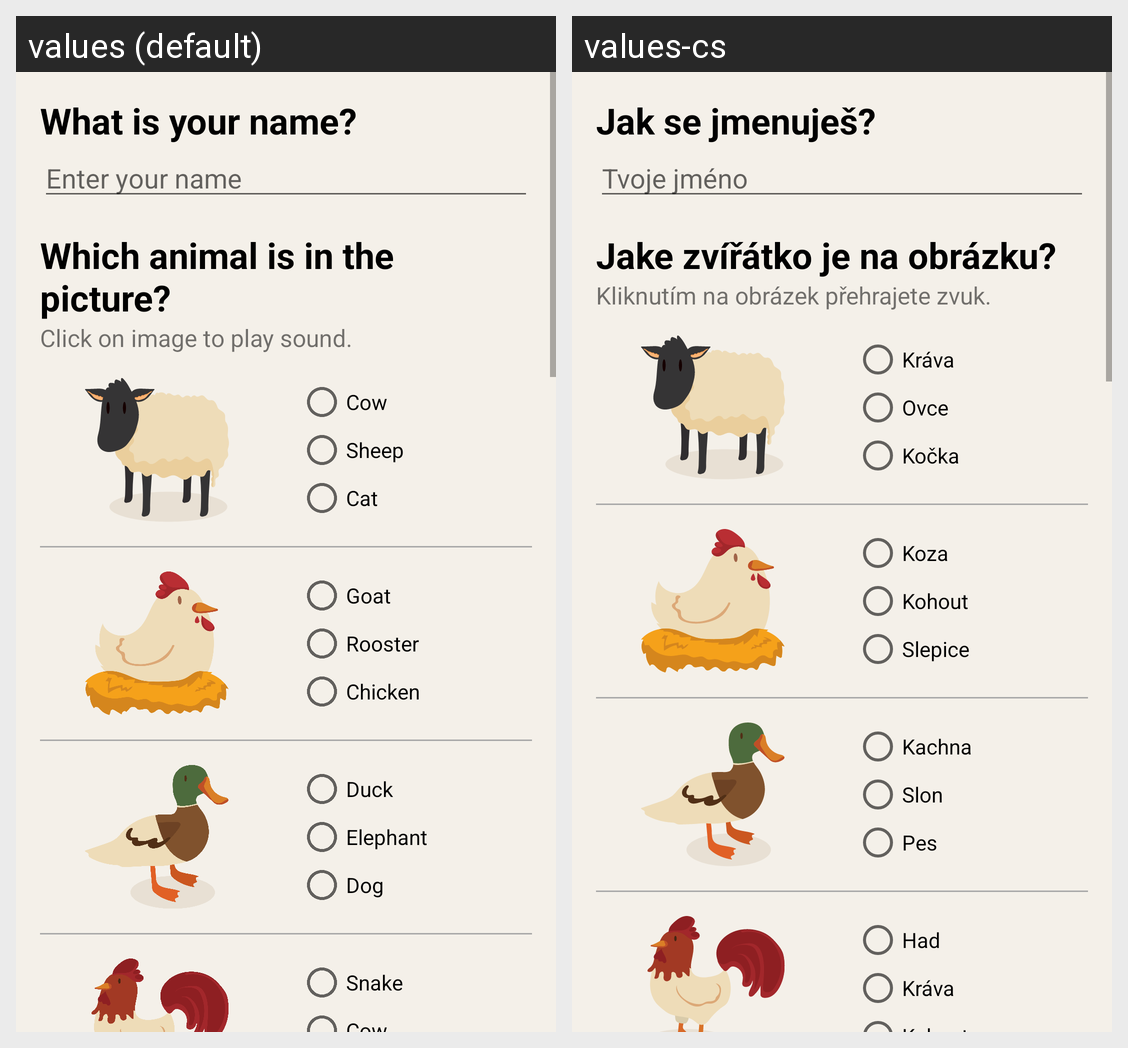

For this localized Android screen grid, give each drawn string resource with its value in every locale shown.
Android screen res/layout/activity_main.xml rendered under 2 locales, left to right: values (default), values-cs. Device: Nexus 5 (rendered at 1080×1920; each locale shown at half size, 540×960, under a caption strip naming it); theme AppTheme.
Strings drawn on this screen, with the default value and each locale's value (text and hints the layout hard-codes, and strings that could not be matched under every locale, appear in the picture but are not listed):

what_is_your_name
  values: What is your name?
  values-cs: Jak se jmenuješ?

enter_your_name
  values: Enter your name
  values-cs: Tvoje jméno

basic_question
  values: Which animal is in the picture?
  values-cs: Jake zvířátko je na obrázku?

image_sound_click
  values: Click on image to play sound.
  values-cs: Kliknutím na obrázek přehrajete zvuk.

cow
  values: Cow
  values-cs: Kráva

sheep
  values: Sheep
  values-cs: Ovce

cat
  values: Cat
  values-cs: Kočka

goat
  values: Goat
  values-cs: Koza

rooster
  values: Rooster
  values-cs: Kohout

chicken
  values: Chicken
  values-cs: Slepice

duck
  values: Duck
  values-cs: Kachna

elephant
  values: Elephant
  values-cs: Slon

dog
  values: Dog
  values-cs: Pes

snake
  values: Snake
  values-cs: Had
